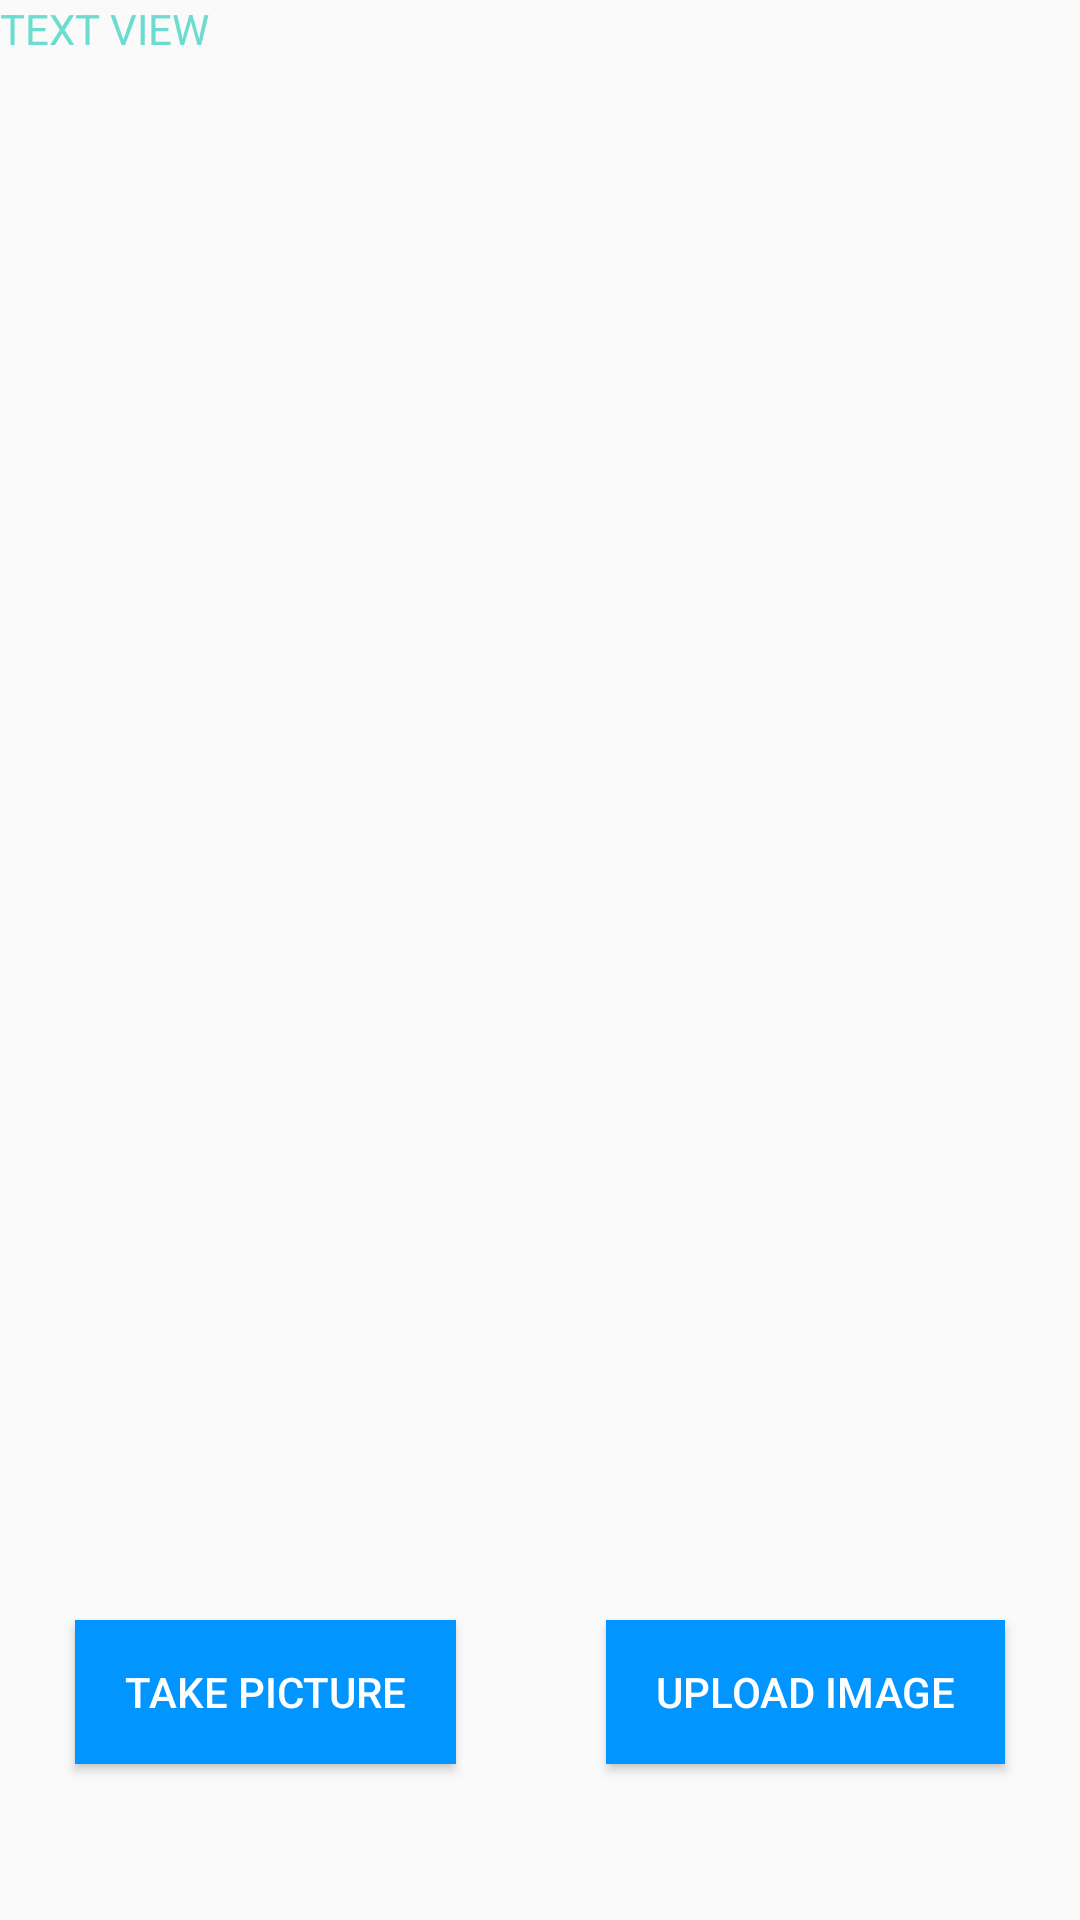

This screen was rendered from an Android layout file. Write that file and the resources it references.
<!-- AndroidManifest.xml: application theme AppTheme -->
<!-- res/layout/camera_preview.xml -->
<?xml version="1.0" encoding="utf-8"?>
<RelativeLayout xmlns:android="http://schemas.android.com/apk/res/android"
 android:layout_width="match_parent"
    android:layout_height="match_parent">

    <FrameLayout
        android:id="@+id/camera_preview"
        android:layout_width="match_parent"
        android:layout_height="match_parent"
        android:layout_above="@+id/lin_container"
        />
    <TextView
        android:text="TEXT VIEW"
        android:layout_width="match_parent"
        android:textColor="@color/colorAccent"
        android:layout_height="match_parent" />
    <LinearLayout
        android:id="@+id/lin_container"
        android:layout_alignParentBottom="true"
        android:layout_centerInParent="true"
        android:layout_width="match_parent"
        android:orientation="horizontal"
        android:layout_height="125sp">

        <Button
            android:id="@+id/button_capture"
            android:layout_width="wrap_content"
            android:layout_height="wrap_content"
            android:layout_weight="1"
            android:layout_margin="25dp"

            android:background="#0095ff"
            android:gravity="center"
            android:padding="5dp"
            android:text="TAKE PICTURE"
            android:textColor="#FFF" />

        <Button
            android:id="@+id/uploadImgToCloud"
            android:layout_width="wrap_content"
            android:layout_height="wrap_content"
            android:layout_margin="25dp"
            android:layout_weight="1"
            android:layout_marginTop="50dp"
            android:background="#0095ff"
            android:gravity="center"
            android:padding="5dp"
            android:text="Upload image"
            android:textColor="#FFF" />
    </LinearLayout>

</RelativeLayout>
<!-- resources referenced by this layout -->
<resources>
  <color name="colorAccent">#6ddcd0</color>\
  <style name="AppTheme" parent="Theme.AppCompat.Light.NoActionBar">
          
          <item name="colorPrimary">@color/colorPrimary</item>
          <item name="colorPrimaryDark">@color/colorPrimaryDark</item>
          <item name="colorAccent">@color/colorAccent</item>
      </style>
  <color name="colorPrimary">#ec5d62</color>
  <color name="colorPrimaryDark">#3e4a5b</color>
</resources>
